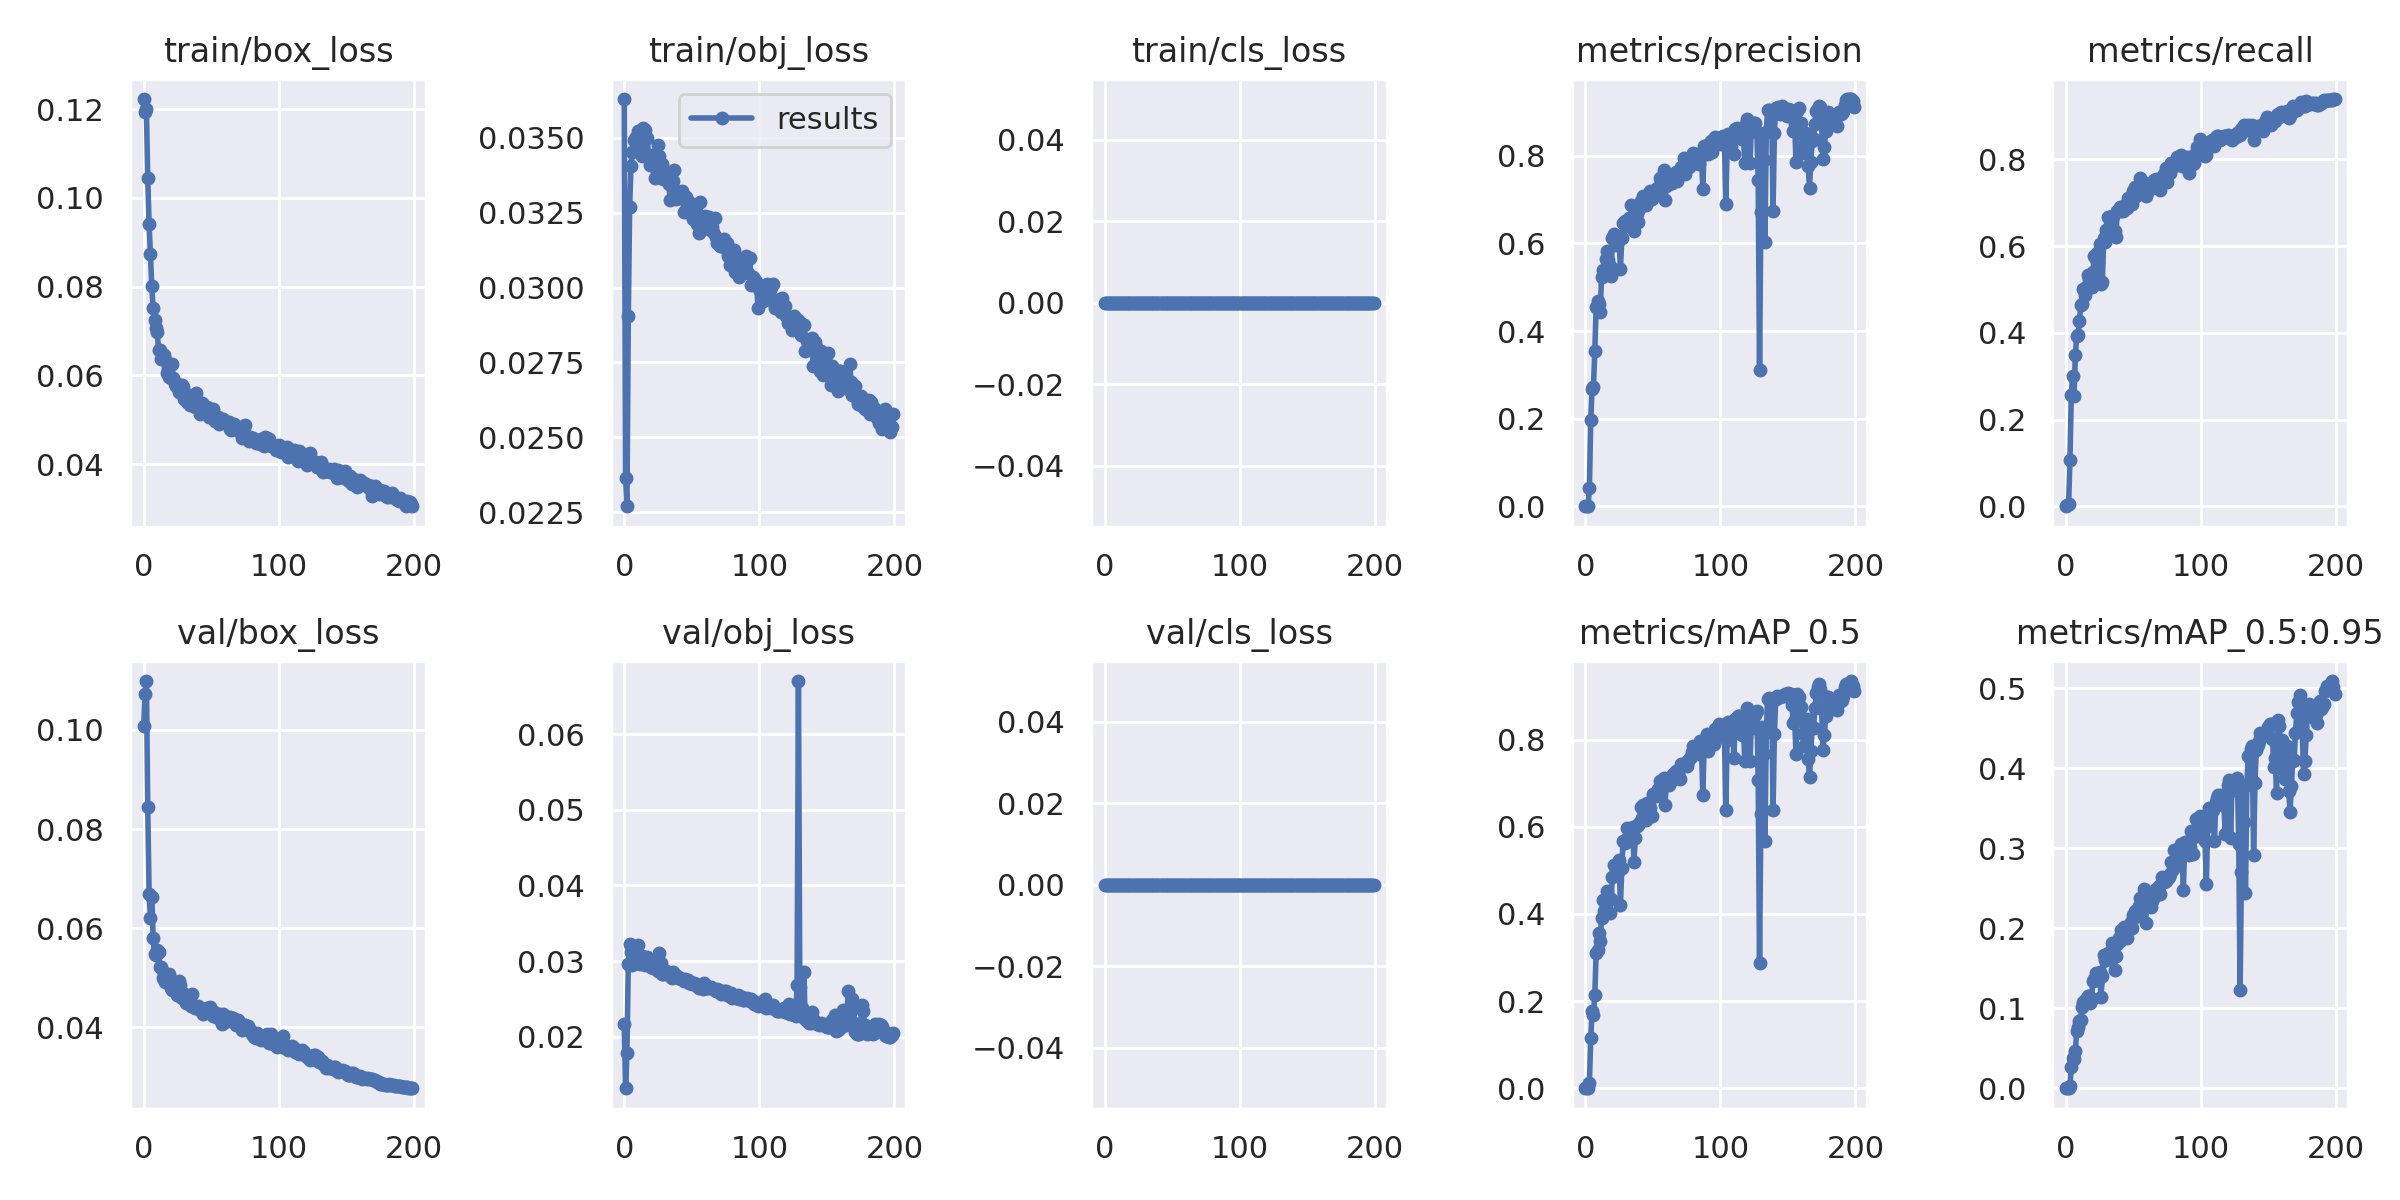

Source data for this figure (header and first rows):
epoch, train/box_loss, train/obj_loss, train/cls_loss, metrics/precision, metrics/recall, metrics/mAP_0.5, metrics/mAP_0.5:0.95, val/box_loss, val/obj_loss, val/cls_loss, x/lr0, x/lr1, x/lr2
0, 0.1223, 0.03629, 0, 0, 0, 0, 0, 0.1007, 0.02166, 0, 0.07016, 0.003316, 0.003316
1, 0.1192, 0.02363, 0, 3.653e-05, 0.003501, 1.8329e-05, 3.0521e-06, 0.1072, 0.01319, 0, 0.04013, 0.006616, 0.006616
2, 0.1199, 0.0227, 0, 3.5106e-05, 0.004667, 1.768e-05, 3.098e-06, 0.1099, 0.01788, 0, 0.01006, 0.009884, 0.009884
3, 0.1044, 0.02904, 0, 0.04066, 0.1062, 0.01152, 0.002276, 0.08446, 0.02968, 0, 0.009851, 0.009851, 0.009851
4, 0.09412, 0.03269, 0, 0.1966, 0.2567, 0.116, 0.02596, 0.06697, 0.03229, 0, 0.009851, 0.009851, 0.009851
5, 0.08724, 0.03407, 0, 0.2684, 0.3009, 0.1773, 0.03818, 0.06204, 0.0312, 0, 0.009802, 0.009802, 0.009802
6, 0.08007, 0.03453, 0, 0.2726, 0.2532, 0.1691, 0.03623, 0.06623, 0.02951, 0, 0.009753, 0.009753, 0.009753
7, 0.07508, 0.03491, 0, 0.3543, 0.3477, 0.2144, 0.04612, 0.05791, 0.03061, 0, 0.009703, 0.009703, 0.009703
8, 0.07257, 0.03488, 0, 0.4541, 0.3932, 0.311, 0.07198, 0.05485, 0.03131, 0, 0.009654, 0.009654, 0.009654
9, 0.07059, 0.03502, 0, 0.4691, 0.3938, 0.3165, 0.07692, 0.05455, 0.03069, 0, 0.009604, 0.009604, 0.009604
10, 0.06981, 0.03522, 0, 0.4629, 0.4271, 0.3574, 0.0845, 0.05564, 0.03211, 0, 0.009555, 0.009555, 0.009555
11, 0.06564, 0.03469, 0, 0.444, 0.4632, 0.3374, 0.08542, 0.05508, 0.03064, 0, 0.009505, 0.009505, 0.009505
12, 0.06579, 0.03497, 0, 0.524, 0.4667, 0.391, 0.1015, 0.05216, 0.02968, 0, 0.009456, 0.009456, 0.009456
13, 0.06367, 0.03438, 0, 0.539, 0.5018, 0.432, 0.1083, 0.0522, 0.03066, 0, 0.009406, 0.009406, 0.009406
14, 0.06408, 0.03531, 0, 0.5361, 0.4878, 0.4062, 0.1078, 0.04995, 0.02982, 0, 0.009357, 0.009357, 0.009357
15, 0.06455, 0.03527, 0, 0.5639, 0.5064, 0.4339, 0.1117, 0.05097, 0.02952, 0, 0.009307, 0.009307, 0.009307
16, 0.06345, 0.03499, 0, 0.5816, 0.5321, 0.452, 0.1159, 0.04922, 0.03017, 0, 0.009258, 0.009258, 0.009258
17, 0.0606, 0.03499, 0, 0.5619, 0.5251, 0.4357, 0.1152, 0.05033, 0.03052, 0, 0.009208, 0.009208, 0.009208
18, 0.06167, 0.0344, 0, 0.5487, 0.5305, 0.4033, 0.107, 0.05008, 0.0302, 0, 0.009158, 0.009158, 0.009158
19, 0.05962, 0.0341, 0, 0.5251, 0.5057, 0.4344, 0.1118, 0.05076, 0.02953, 0, 0.009109, 0.009109, 0.009109
20, 0.05947, 0.03442, 0, 0.6127, 0.5391, 0.4844, 0.1338, 0.04795, 0.02916, 0, 0.009059, 0.009059, 0.009059
21, 0.06262, 0.03422, 0, 0.6212, 0.5764, 0.5123, 0.1364, 0.04752, 0.02909, 0, 0.00901, 0.00901, 0.00901
22, 0.05935, 0.03443, 0, 0.5965, 0.5694, 0.5135, 0.1435, 0.04776, 0.0299, 0, 0.00896, 0.00896, 0.00896
23, 0.05793, 0.03364, 0, 0.5982, 0.5838, 0.5008, 0.1359, 0.04781, 0.02934, 0, 0.008911, 0.008911, 0.008911
24, 0.05765, 0.03388, 0, 0.6058, 0.5624, 0.4955, 0.136, 0.04756, 0.02918, 0, 0.008861, 0.008861, 0.008861
25, 0.05813, 0.03475, 0, 0.6092, 0.6056, 0.5234, 0.1452, 0.0465, 0.0287, 0, 0.008812, 0.008812, 0.008812
26, 0.05625, 0.03439, 0, 0.5423, 0.5122, 0.4201, 0.1138, 0.04932, 0.03109, 0, 0.008762, 0.008762, 0.008762
27, 0.05776, 0.03408, 0, 0.6116, 0.5182, 0.5065, 0.1405, 0.04848, 0.02981, 0, 0.008713, 0.008713, 0.008713
28, 0.05785, 0.03414, 0, 0.6461, 0.6178, 0.5682, 0.1664, 0.04598, 0.02832, 0, 0.008663, 0.008663, 0.008663
29, 0.05741, 0.03363, 0, 0.6503, 0.6098, 0.5621, 0.1606, 0.04693, 0.02824, 0, 0.008614, 0.008614, 0.008614
30, 0.05463, 0.03384, 0, 0.6402, 0.6374, 0.5693, 0.1608, 0.04643, 0.02851, 0, 0.008564, 0.008564, 0.008564
31, 0.05574, 0.03386, 0, 0.6437, 0.6674, 0.5976, 0.1696, 0.04494, 0.02865, 0, 0.008515, 0.008515, 0.008515
32, 0.05408, 0.03363, 0, 0.6579, 0.6441, 0.5809, 0.1644, 0.04534, 0.02828, 0, 0.008466, 0.008466, 0.008466
33, 0.05471, 0.03345, 0, 0.6491, 0.6453, 0.571, 0.1686, 0.04612, 0.02816, 0, 0.008416, 0.008416, 0.008416
34, 0.05334, 0.03293, 0, 0.6886, 0.6698, 0.5967, 0.1818, 0.04486, 0.02805, 0, 0.008367, 0.008367, 0.008367
35, 0.05343, 0.03339, 0, 0.6424, 0.6698, 0.5985, 0.1736, 0.04418, 0.02777, 0, 0.008317, 0.008317, 0.008317
36, 0.05465, 0.03356, 0, 0.6284, 0.6336, 0.519, 0.148, 0.0468, 0.02861, 0, 0.008268, 0.008268, 0.008268
37, 0.05459, 0.03391, 0, 0.6721, 0.6219, 0.5741, 0.1655, 0.04405, 0.02805, 0, 0.008218, 0.008218, 0.008218
38, 0.05276, 0.03296, 0, 0.6678, 0.6815, 0.601, 0.18, 0.04388, 0.02787, 0, 0.008169, 0.008169, 0.008169
39, 0.05608, 0.0332, 0, 0.6483, 0.6803, 0.6053, 0.1877, 0.04409, 0.02799, 0, 0.008119, 0.008119, 0.008119
40, 0.05342, 0.03315, 0, 0.6777, 0.6896, 0.6083, 0.1839, 0.04419, 0.02782, 0, 0.00807, 0.00807, 0.00807
41, 0.05303, 0.03302, 0, 0.6958, 0.6803, 0.6465, 0.1975, 0.04412, 0.0277, 0, 0.00802, 0.00802, 0.00802
42, 0.05135, 0.03317, 0, 0.6907, 0.68, 0.6211, 0.1909, 0.04352, 0.02763, 0, 0.007971, 0.007971, 0.007971
43, 0.05366, 0.03321, 0, 0.7077, 0.6931, 0.649, 0.2016, 0.04323, 0.02763, 0, 0.007921, 0.007921, 0.007921
44, 0.05264, 0.03252, 0, 0.6951, 0.6943, 0.6202, 0.1948, 0.04269, 0.02737, 0, 0.007872, 0.007872, 0.007872
45, 0.05288, 0.03304, 0, 0.6872, 0.6873, 0.6161, 0.1879, 0.04318, 0.02758, 0, 0.007822, 0.007822, 0.007822
46, 0.05265, 0.03303, 0, 0.7036, 0.7118, 0.6536, 0.2002, 0.0437, 0.02745, 0, 0.007772, 0.007772, 0.007772
47, 0.05279, 0.03285, 0, 0.7098, 0.6991, 0.6504, 0.2002, 0.04389, 0.02744, 0, 0.007723, 0.007723, 0.007723
48, 0.05063, 0.03284, 0, 0.7191, 0.7129, 0.6434, 0.2083, 0.04315, 0.02707, 0, 0.007673, 0.007673, 0.007673
49, 0.05237, 0.03261, 0, 0.7004, 0.6966, 0.6251, 0.2007, 0.04405, 0.02714, 0, 0.007624, 0.007624, 0.007624
50, 0.05086, 0.03243, 0, 0.713, 0.7269, 0.6749, 0.2172, 0.04281, 0.02698, 0, 0.007574, 0.007574, 0.007574
51, 0.05246, 0.03228, 0, 0.7203, 0.7361, 0.6764, 0.2218, 0.0422, 0.02706, 0, 0.007525, 0.007525, 0.007525
52, 0.05014, 0.03229, 0, 0.7227, 0.7147, 0.6718, 0.2169, 0.043, 0.02706, 0, 0.007476, 0.007476, 0.007476
53, 0.04975, 0.03241, 0, 0.7265, 0.7211, 0.6744, 0.2152, 0.04294, 0.02703, 0, 0.007426, 0.007426, 0.007426
54, 0.05046, 0.03212, 0, 0.7133, 0.7235, 0.6871, 0.2285, 0.04213, 0.02668, 0, 0.007377, 0.007377, 0.007377
55, 0.05065, 0.03182, 0, 0.7483, 0.7563, 0.7056, 0.2384, 0.04186, 0.02641, 0, 0.007327, 0.007327, 0.007327
56, 0.04907, 0.03286, 0, 0.7372, 0.7293, 0.6879, 0.2267, 0.04274, 0.0267, 0, 0.007278, 0.007278, 0.007278
57, 0.0498, 0.03219, 0, 0.738, 0.748, 0.6958, 0.2291, 0.04172, 0.02677, 0, 0.007228, 0.007228, 0.007228
58, 0.05003, 0.03196, 0, 0.7686, 0.7398, 0.7122, 0.2489, 0.04074, 0.0263, 0, 0.007178, 0.007178, 0.007178
59, 0.0502, 0.03226, 0, 0.7, 0.7165, 0.6496, 0.2072, 0.04261, 0.02711, 0, 0.007129, 0.007129, 0.007129
... 140 more rows
